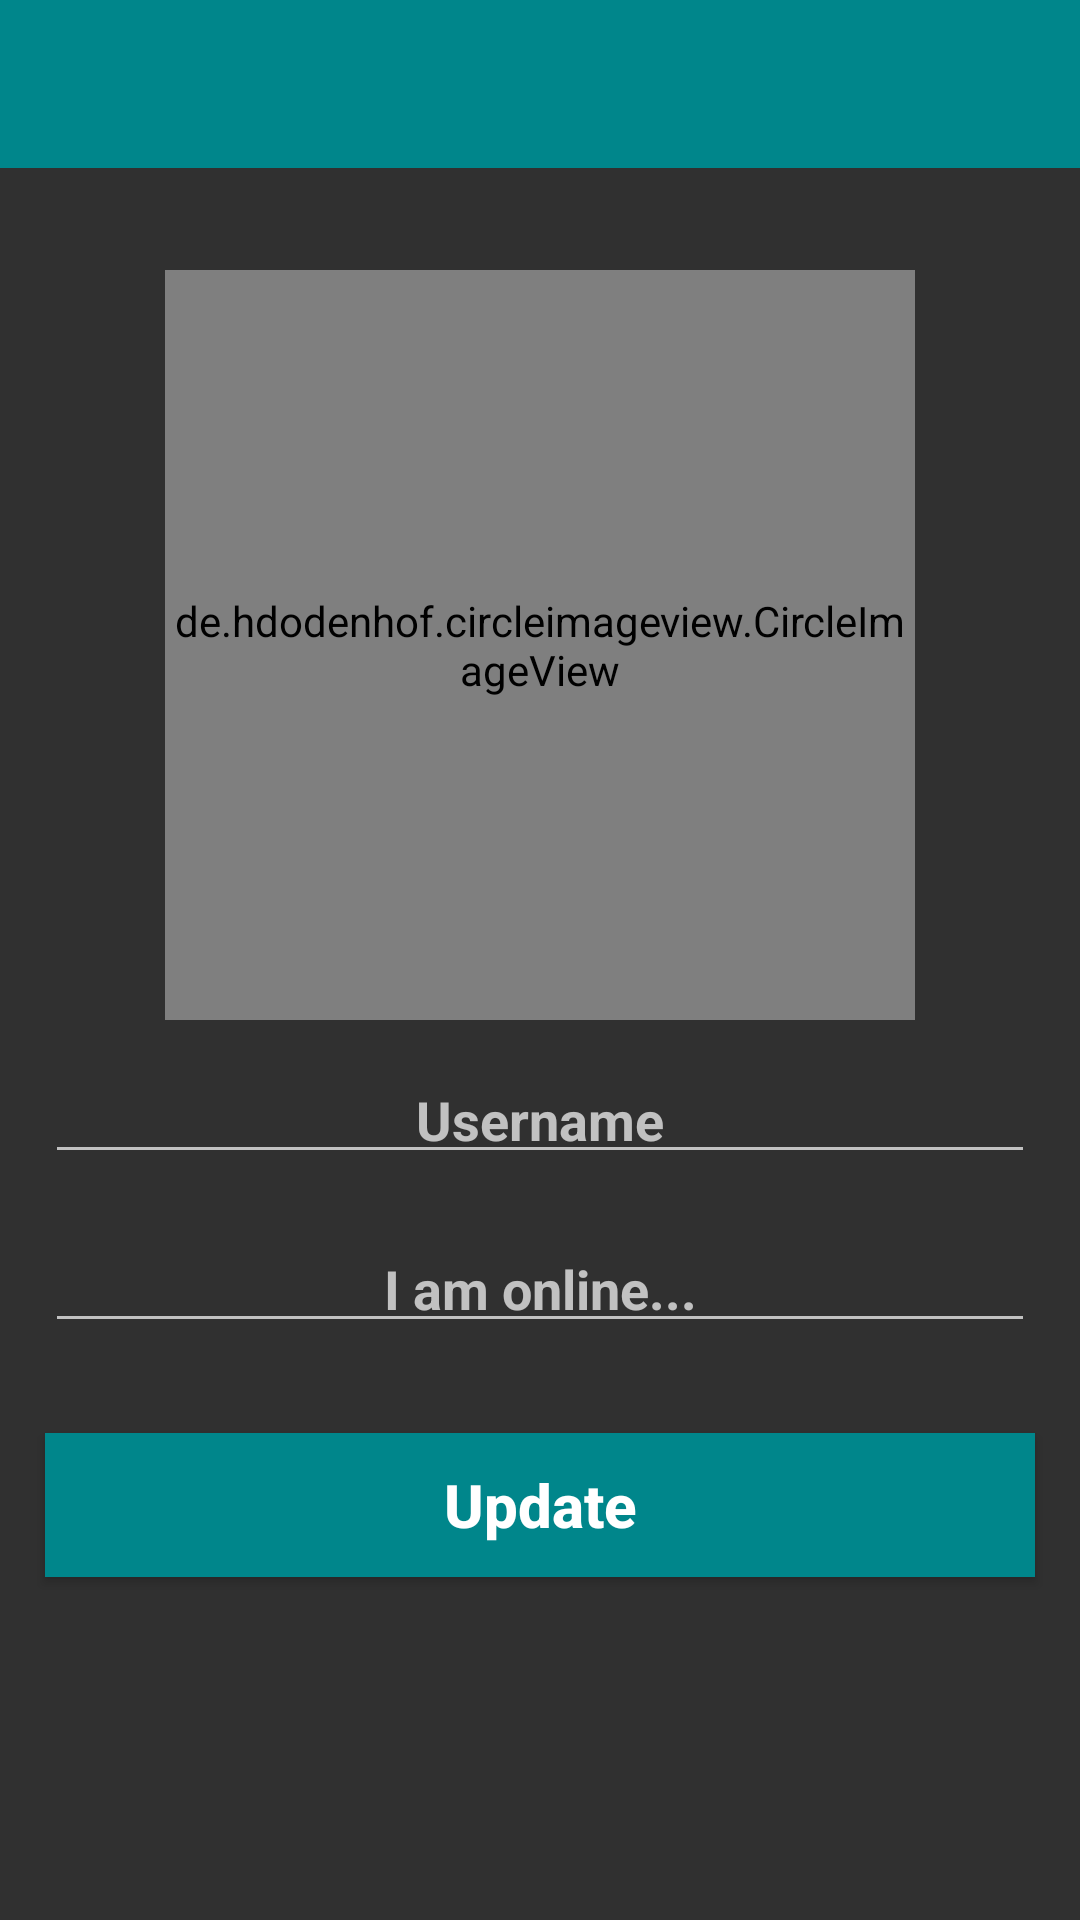

This screen was rendered from an Android layout file. Write that file and the resources it references.
<!-- AndroidManifest.xml: application theme AppTheme -->
<!-- res/layout/activity_settings.xml -->
<?xml version="1.0" encoding="utf-8"?>
<RelativeLayout
    xmlns:android="http://schemas.android.com/apk/res/android"
    xmlns:app="http://schemas.android.com/apk/res-auto"
    xmlns:tools="http://schemas.android.com/tools"
    android:layout_width="match_parent"
    android:layout_height="match_parent"
    tools:context=".SettingsActivity">

    <include
        layout="@layout/app_bar_layout"
        android:id="@+id/settings_toolbar"
        >

    </include>

    <de.hdodenhof.circleimageview.CircleImageView
        android:id="@+id/set_profile_image"
        android:layout_width="250dp"
        android:layout_height="250dp"
        android:src="@drawable/profile_image"
        app:civ_border_width="5dp"
        android:layout_alignParentTop="true"
        android:layout_centerHorizontal="true"
        android:layout_marginTop="90dp"
        app:civ_border_color="@color/colorPrimary"

        />

    <EditText
        android:layout_width="match_parent"
        android:layout_height="wrap_content"
        android:id="@+id/set_user_name"
        android:layout_below="@id/set_profile_image"
        android:inputType="textMultiLine"
        android:hint="Username"
        android:textAlignment="center"
        android:drawableStart="@drawable/edit_profile"
        android:textColor="@color/white"
        android:textStyle="bold"
        android:layout_marginStart="15dp"
        android:layout_marginEnd="15dp"
        android:padding="6dp"
        android:layout_marginTop="15dp"
        />


    <EditText
        android:layout_width="match_parent"
        android:layout_height="wrap_content"
        android:id="@+id/set_profile_status"
        android:layout_below="@id/set_user_name"
        android:inputType="textMultiLine"
        android:hint="I am online..."
        android:textAlignment="center"
        android:drawableStart="@drawable/edit_status"
        android:textColor="@color/white"
        android:textStyle="bold"
        android:layout_marginStart="15dp"
        android:layout_marginEnd="15dp"
        android:padding="6dp"
        android:layout_marginTop="20dp"
        />

    <Button
        android:layout_width="match_parent"
        android:layout_height="wrap_content"
        android:id="@+id/update_settings_button"
        android:layout_below="@id/set_profile_status"
        android:inputType="textMultiLine"
        android:text="Update"
        android:background="@drawable/buttons"
        android:textAlignment="center"
        android:textColor="@color/white"
        android:textStyle="bold"
        android:layout_marginStart="15dp"
        android:layout_marginEnd="15dp"
        android:padding="6dp"
        android:layout_marginTop="30dp"
        android:textAllCaps="false"
        android:textSize="20sp"
        />

</RelativeLayout>
<!-- res/layout/app_bar_layout.xml (included above) -->
<?xml version="1.0" encoding="utf-8"?>
<androidx.appcompat.widget.Toolbar xmlns:android="http://schemas.android.com/apk/res/android"
    android:layout_width="match_parent"
    android:layout_height="wrap_content"
    android:id="@+id/main_app_bar"
    android:background="@color/colorPrimary"
    android:theme="@style/Base.Theme.AppCompat.Light.DarkActionBar"
    >

</androidx.appcompat.widget.Toolbar>
<!-- resources referenced by this layout -->
<resources>
  <color name="colorPrimary">#00868B</color>
  <color name="white">#ffffff</color>
  <!-- drawable buttons (drawable-v24) -->
  <?xml version="1.0" encoding="utf-8"?>
  <shape xmlns:android="http://schemas.android.com/apk/res/android">
  
  
      <solid
          android:color="@color/colorPrimary"
          >
      </solid>
  </shape>
  <style name="AppTheme" parent="Theme.AppCompat.NoActionBar">
          
          <item name="colorPrimary">@color/colorPrimary</item>
          <item name="colorPrimaryDark">@color/colorPrimaryDark</item>
          <item name="colorAccent">@color/colorAccent</item>
      </style>
  <color name="colorPrimaryDark">#2F4F4F</color>
  <color name="colorAccent">#79CDCD</color>
</resources>
